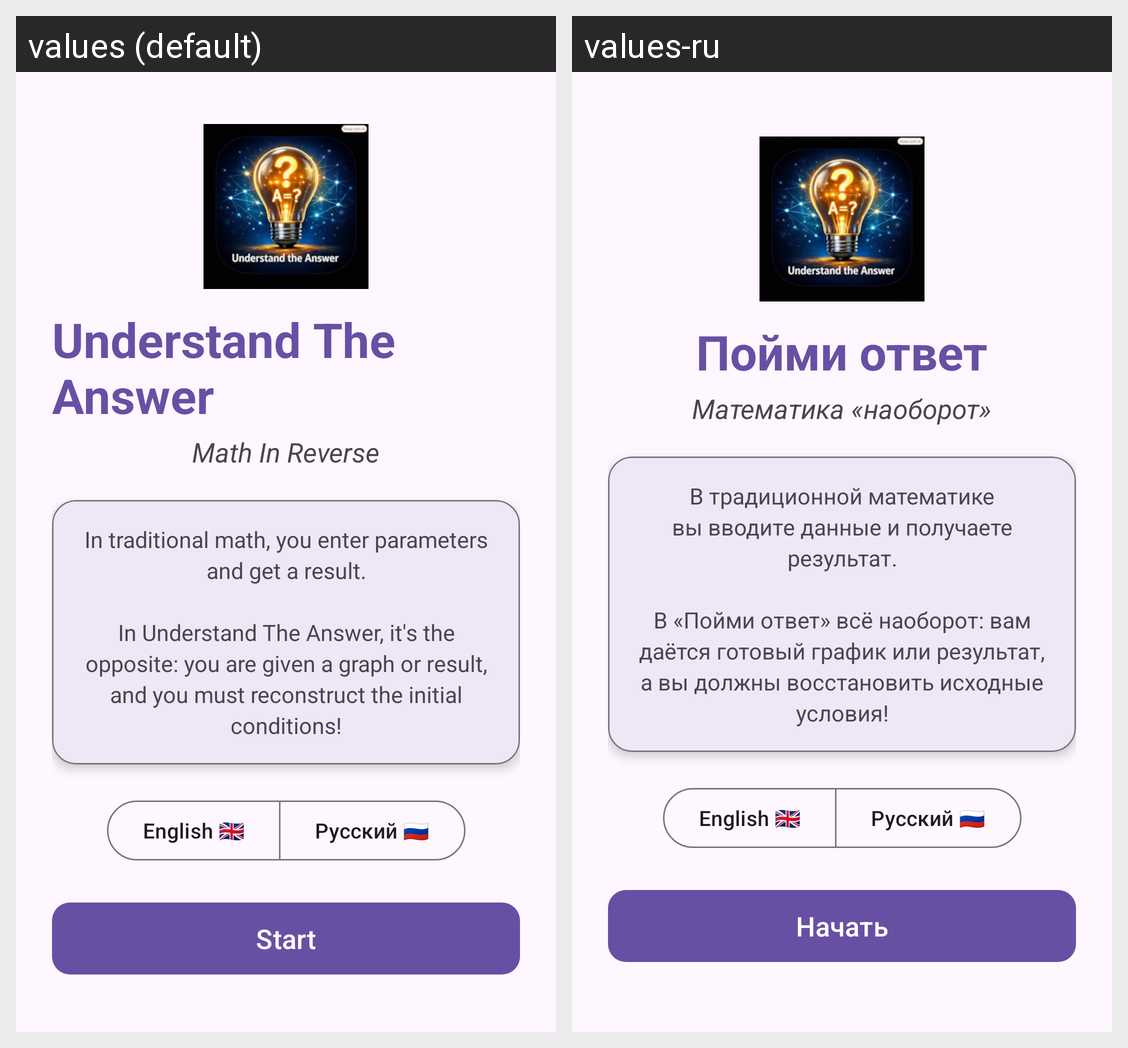

Strings drawn on this Android screen and how each of the app's shown locales translates them:
Android screen res/layout/activity_start.xml rendered under 2 locales, left to right: values (default), values-ru. Device: Nexus 5 (rendered at 1080×1920; each locale shown at half size, 540×960, under a caption strip naming it); theme Theme.UnderstandTheAnswer.
Strings drawn on this screen, with the default value and each locale's value (text and hints the layout hard-codes, and strings that could not be matched under every locale, appear in the picture but are not listed):

app_name
  values: Understand The Answer
  values-ru: Пойми ответ

app_subtitle
  values: Math In Reverse
  values-ru: Математика «наоборот»

app_description
  values: In traditional math, you enter parameters and get a result.
      
      In Understand The Answer, it's the opposite: you are given a graph or result, and you must reconstruct the initial conditions!
  values-ru: В традиционной математике вы вводите данные и получаете результат.
      
      В «Пойми ответ» всё наоборот: вам даётся готовый график или результат, а вы должны восстановить исходные условия!

start_btn_text
  values: Start
  values-ru: Начать
